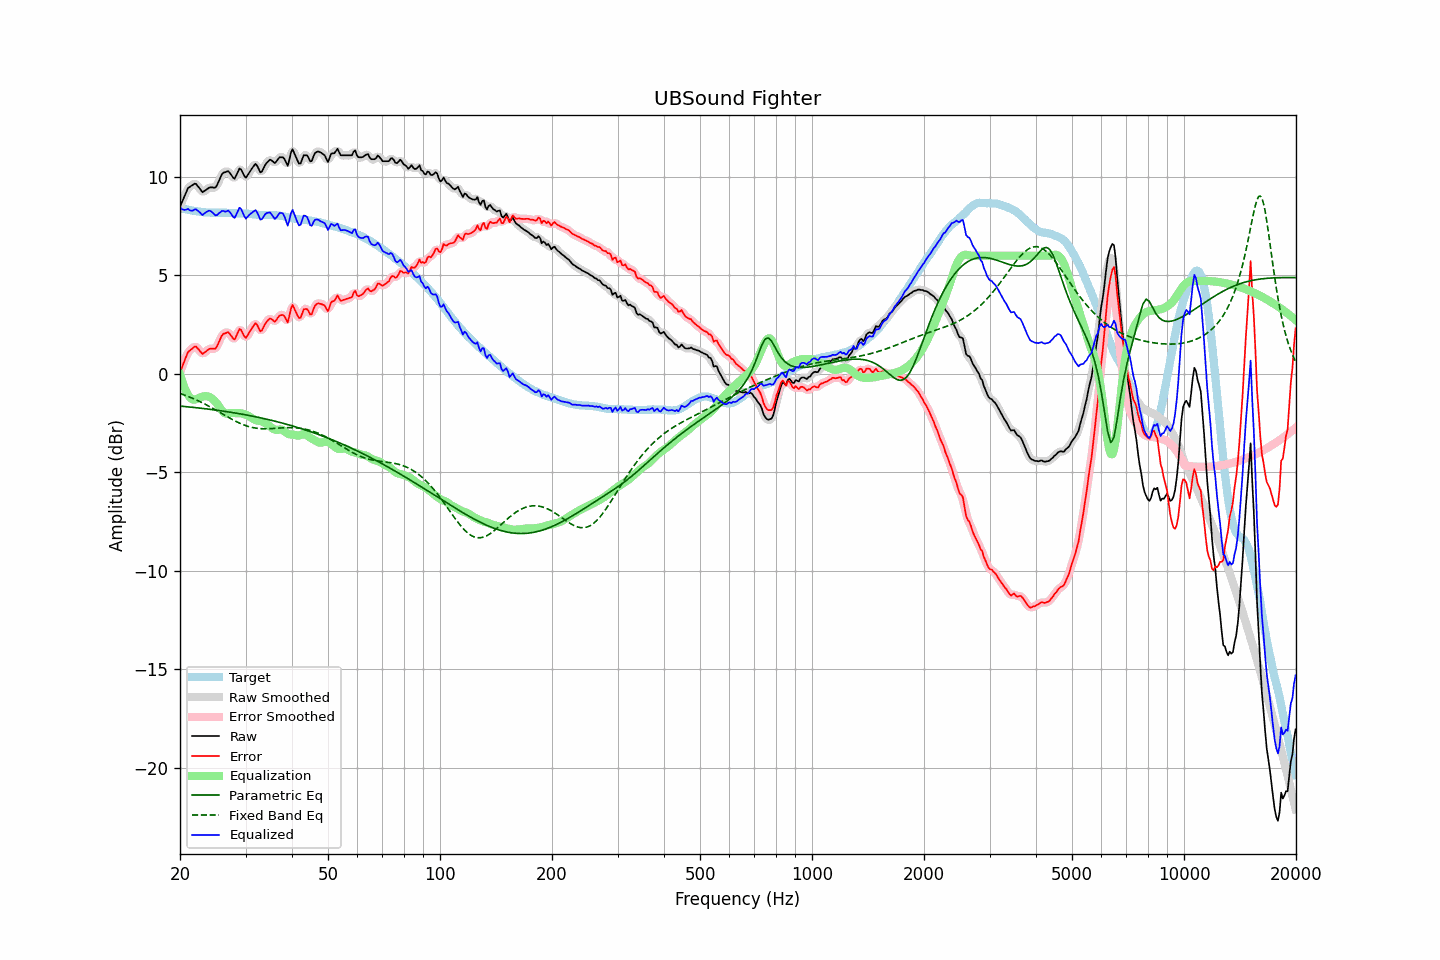

Data behind this chart, as committed beside it:
frequency, raw, error, smoothed, error_smoothed, equalization, parametric_eq, fixed_band_eq, equalized_raw, equalized_smoothed, target
20.00, 8.49, 0.07, 8.47, 0.05, -0.03, -1.64, -1.00, 8.46, 8.44, 8.42
20.20, 8.68, 0.28, 8.69, 0.29, -0.30, -1.64, -1.03, 8.38, 8.39, 8.40
20.40, 8.87, 0.49, 8.89, 0.51, -0.53, -1.65, -1.05, 8.34, 8.36, 8.38
20.61, 9.06, 0.70, 9.08, 0.71, -0.74, -1.66, -1.08, 8.32, 8.34, 8.37
20.81, 9.26, 0.91, 9.26, 0.91, -0.92, -1.67, -1.11, 8.34, 8.34, 8.34
21.02, 9.44, 1.10, 9.40, 1.07, -1.06, -1.67, -1.15, 8.38, 8.34, 8.33
21.23, 9.49, 1.17, 9.50, 1.18, -1.18, -1.68, -1.18, 8.31, 8.32, 8.31
21.44, 9.55, 1.25, 9.56, 1.26, -1.26, -1.69, -1.21, 8.28, 8.30, 8.30
21.66, 9.60, 1.31, 9.61, 1.33, -1.31, -1.70, -1.25, 8.29, 8.31, 8.29
21.87, 9.66, 1.39, 9.64, 1.37, -1.31, -1.71, -1.28, 8.34, 8.33, 8.27
22.09, 9.65, 1.39, 9.62, 1.36, -1.29, -1.72, -1.32, 8.36, 8.33, 8.26
22.31, 9.54, 1.29, 9.55, 1.31, -1.25, -1.73, -1.36, 8.28, 8.30, 8.25
22.54, 9.44, 1.20, 9.43, 1.19, -1.21, -1.74, -1.39, 8.23, 8.21, 8.24
22.76, 9.33, 1.10, 9.32, 1.10, -1.18, -1.74, -1.43, 8.15, 8.14, 8.23
22.99, 9.22, 1.00, 9.27, 1.05, -1.16, -1.75, -1.47, 8.06, 8.11, 8.21
23.22, 9.28, 1.07, 9.27, 1.06, -1.14, -1.76, -1.51, 8.14, 8.13, 8.20
23.45, 9.33, 1.13, 9.32, 1.12, -1.13, -1.77, -1.56, 8.20, 8.19, 8.20
23.69, 9.39, 1.20, 9.39, 1.20, -1.14, -1.78, -1.60, 8.25, 8.25, 8.19
23.92, 9.45, 1.26, 9.44, 1.25, -1.16, -1.79, -1.64, 8.29, 8.28, 8.19
24.16, 9.47, 1.28, 9.46, 1.28, -1.20, -1.80, -1.69, 8.27, 8.26, 8.19
24.40, 9.47, 1.28, 9.46, 1.27, -1.26, -1.81, -1.73, 8.21, 8.20, 8.19
24.65, 9.46, 1.27, 9.45, 1.27, -1.33, -1.83, -1.78, 8.13, 8.12, 8.18
24.89, 9.46, 1.28, 9.49, 1.31, -1.41, -1.84, -1.82, 8.05, 8.07, 8.18
25.14, 9.57, 1.39, 9.59, 1.41, -1.51, -1.85, -1.87, 8.06, 8.08, 8.18
25.39, 9.76, 1.58, 9.75, 1.57, -1.62, -1.86, -1.92, 8.14, 8.13, 8.18
25.65, 9.94, 1.76, 9.94, 1.76, -1.74, -1.87, -1.96, 8.20, 8.21, 8.18
25.91, 10.12, 1.94, 10.10, 1.92, -1.85, -1.88, -2.01, 8.27, 8.25, 8.19
26.16, 10.22, 2.03, 10.20, 2.02, -1.95, -1.89, -2.06, 8.27, 8.25, 8.18
26.43, 10.24, 2.06, 10.27, 2.08, -2.00, -1.91, -2.11, 8.24, 8.26, 8.18
26.69, 10.27, 2.09, 10.28, 2.10, -2.02, -1.92, -2.15, 8.25, 8.26, 8.18
26.96, 10.30, 2.12, 10.26, 2.08, -2.01, -1.93, -2.20, 8.29, 8.26, 8.18
27.23, 10.20, 2.02, 10.20, 2.02, -1.99, -1.94, -2.25, 8.21, 8.21, 8.18
27.50, 10.09, 1.92, 10.07, 1.90, -1.98, -1.96, -2.29, 8.11, 8.09, 8.17
27.77, 9.97, 1.80, 9.98, 1.81, -1.99, -1.97, -2.34, 7.98, 7.99, 8.17
28.05, 9.91, 1.74, 9.97, 1.81, -1.99, -1.98, -2.38, 7.91, 7.98, 8.17
28.33, 10.08, 1.92, 10.08, 1.93, -2.00, -2.00, -2.42, 8.08, 8.09, 8.16
28.62, 10.25, 2.10, 10.25, 2.10, -1.99, -2.01, -2.46, 8.26, 8.26, 8.15
28.90, 10.43, 2.28, 10.37, 2.22, -1.99, -2.02, -2.50, 8.43, 8.37, 8.15
29.19, 10.38, 2.23, 10.35, 2.20, -2.00, -2.04, -2.54, 8.37, 8.35, 8.15
29.48, 10.22, 2.07, 10.22, 2.07, -2.02, -2.05, -2.57, 8.20, 8.20, 8.14
29.78, 10.05, 1.91, 10.07, 1.93, -2.04, -2.07, -2.60, 8.00, 8.03, 8.14
30.08, 9.96, 1.82, 10.02, 1.88, -2.07, -2.08, -2.63, 7.88, 7.94, 8.14
30.38, 10.09, 1.95, 10.07, 1.94, -2.11, -2.10, -2.66, 7.97, 7.96, 8.13
30.68, 10.22, 2.10, 10.20, 2.07, -2.16, -2.11, -2.68, 8.06, 8.04, 8.12
30.99, 10.35, 2.23, 10.34, 2.23, -2.21, -2.13, -2.70, 8.14, 8.13, 8.12
31.30, 10.46, 2.35, 10.48, 2.37, -2.26, -2.15, -2.72, 8.20, 8.22, 8.10
31.61, 10.57, 2.47, 10.58, 2.48, -2.31, -2.16, -2.74, 8.26, 8.27, 8.10
31.93, 10.67, 2.57, 10.61, 2.52, -2.35, -2.18, -2.75, 8.32, 8.27, 8.10
32.24, 10.57, 2.48, 10.54, 2.45, -2.37, -2.20, -2.77, 8.20, 8.17, 8.08
32.57, 10.40, 2.32, 10.40, 2.32, -2.38, -2.21, -2.77, 8.02, 8.02, 8.08
32.89, 10.23, 2.16, 10.29, 2.22, -2.40, -2.23, -2.78, 7.83, 7.89, 8.07
33.22, 10.28, 2.21, 10.31, 2.24, -2.42, -2.25, -2.79, 7.85, 7.88, 8.07
33.55, 10.44, 2.38, 10.42, 2.35, -2.46, -2.27, -2.79, 7.98, 7.96, 8.06
33.89, 10.61, 2.54, 10.58, 2.52, -2.50, -2.29, -2.79, 8.11, 8.08, 8.07
34.23, 10.72, 2.65, 10.72, 2.66, -2.55, -2.30, -2.79, 8.17, 8.17, 8.06
34.57, 10.80, 2.74, 10.81, 2.75, -2.61, -2.32, -2.79, 8.19, 8.20, 8.06
34.92, 10.88, 2.82, 10.85, 2.79, -2.68, -2.34, -2.78, 8.20, 8.17, 8.06
35.27, 10.84, 2.78, 10.82, 2.76, -2.74, -2.36, -2.78, 8.10, 8.08, 8.06
35.62, 10.77, 2.71, 10.77, 2.71, -2.79, -2.38, -2.77, 7.97, 7.98, 8.06
35.97, 10.70, 2.65, 10.75, 2.70, -2.83, -2.40, -2.77, 7.87, 7.92, 8.05
... 635 more rows
